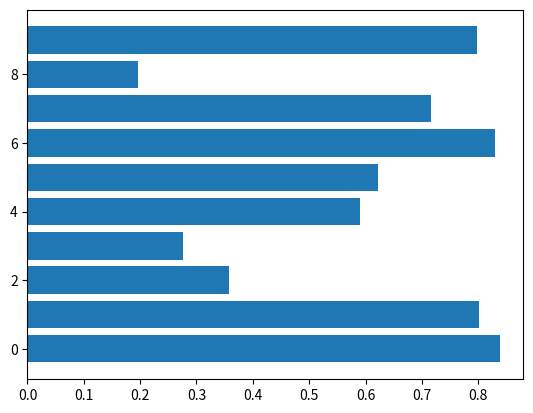

Generate this figure with matplotlib: (Note: this script raises an exception after producing the figure.)
import matplotlib.pyplot as plt
import numpy as np

data=np.random.random(10) #10개의 랜덤 값을 가진 1차원 ndarray 생성
plt.barh(np.arange(10), data) #막대 그래프로 출력
plt.show()

plt.barh(np.arange(10), data, width=0.1) #얇은 막대 그래프로 출력
plt.show()
plt.barh(np.arange(10), data, align='edge') #모서리 정렬 막대 그래프로 출력
plt.show()

import matplotlib.pyplot as plt
import numpy as np

data=np.random.random(30).reshape(3,10) #30개의 랜덤 값을 가진 1차원 ndarray 생성하고 3,10 형태로 변환
plt.barh(np.arange(10), data[0], color='r') #빨간색 막대 그래프로 출력
plt.barh(np.arange(10), data[1], color='g') #초록색 막대 그래프로 출력
plt.barh(np.arange(10), data[2], color='b') #파란색 막대 그래프로 출력
plt.show()

data=np.random.random(15).reshape(3,5)
plt.barh(np.arange(0,25,5), data[0], color='r') #빨간색 막대 그래프로 출력
plt.barh(np.arange(0,25,5)+1, data[1], color='g') #초록색 막대 그래프를 1칸 띄워 출력
plt.barh(np.arange(0,25,5)+2, data[2], color='b') #파란색 막대 그래프를 2칸 띄워 출력
plt.show()

import matplotlib.pyplot as plt
import numpy as np

data=np.random.random(20).reshape(2,10) #20개의 랜덤 값을 가진 1차원 ndarray 생성하고 2,10 형태로 변환
plt.barh(np.arange(10), data[0], color='r') #빨간색 막대 그래프로 출력
plt.barh(np.arange(10), -data[1], color='b') #파란색 막대 그래프로 출력
plt.show()
